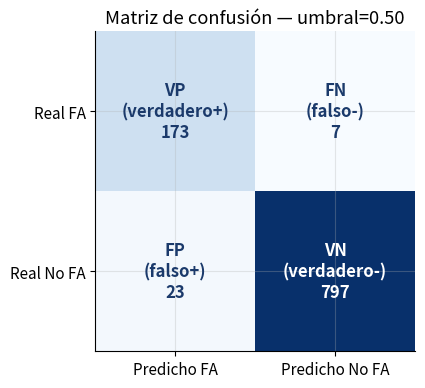
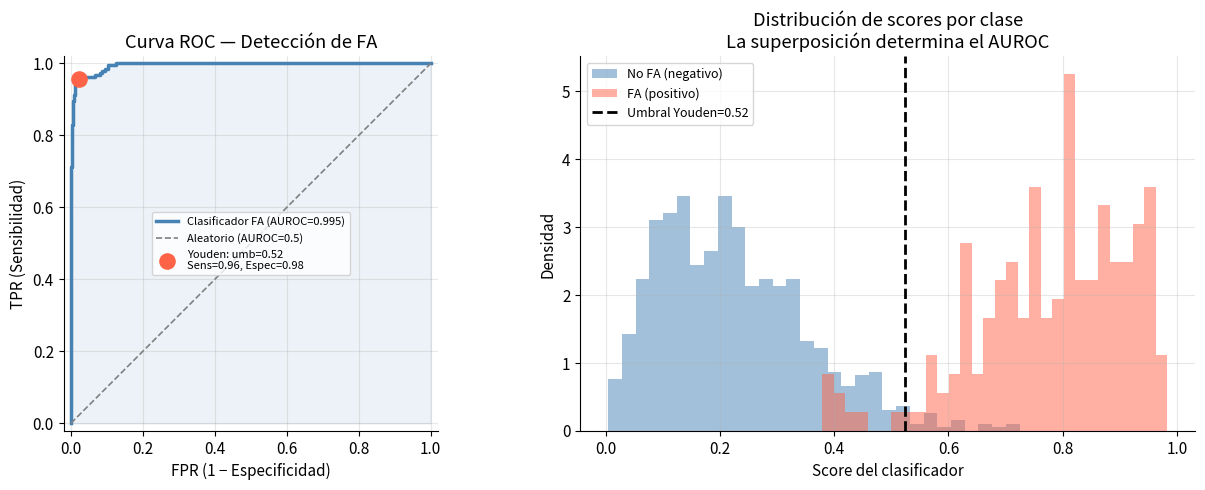
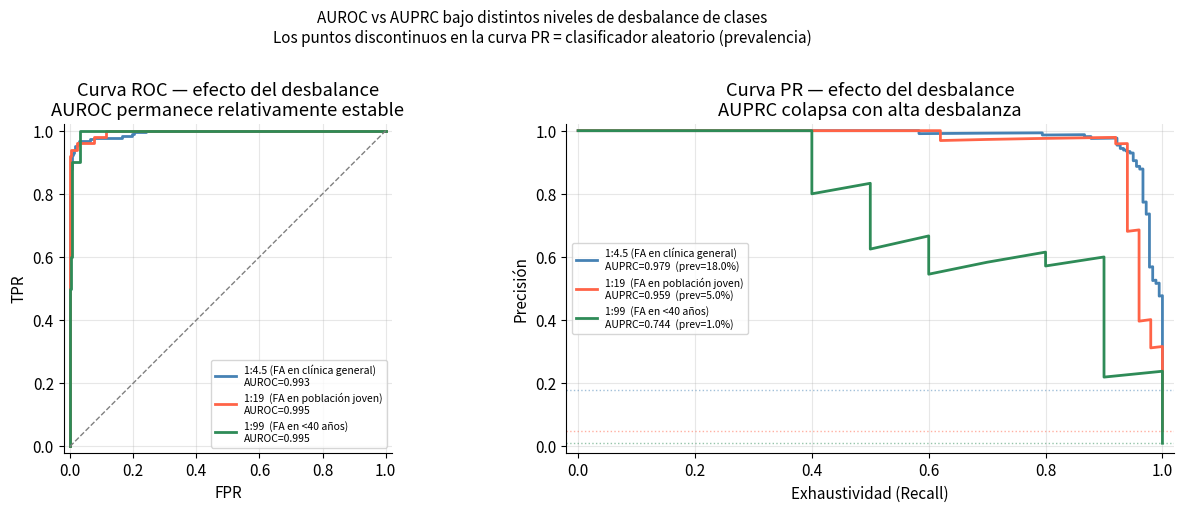
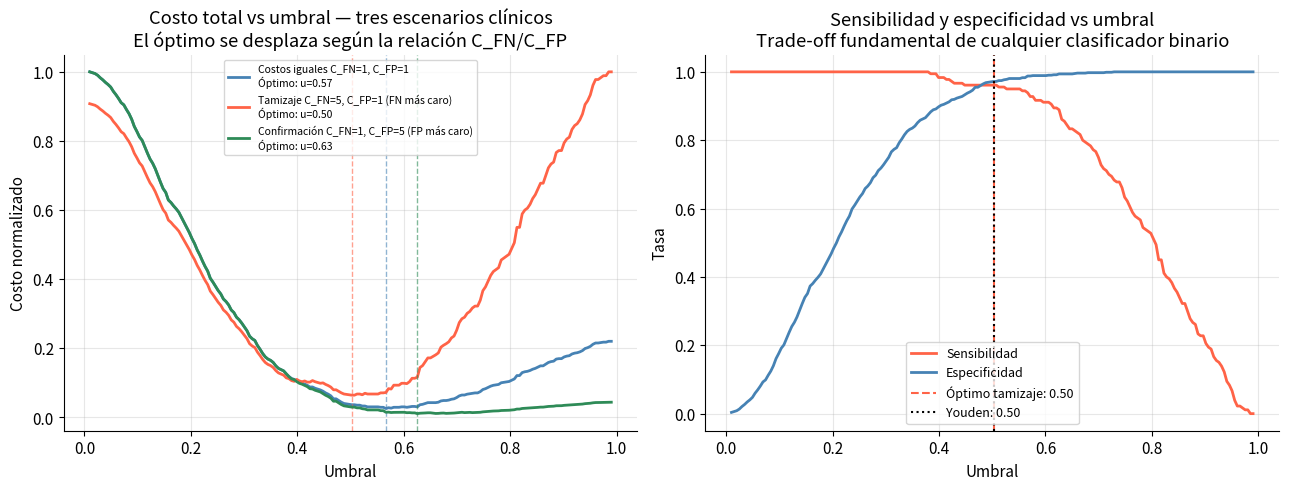
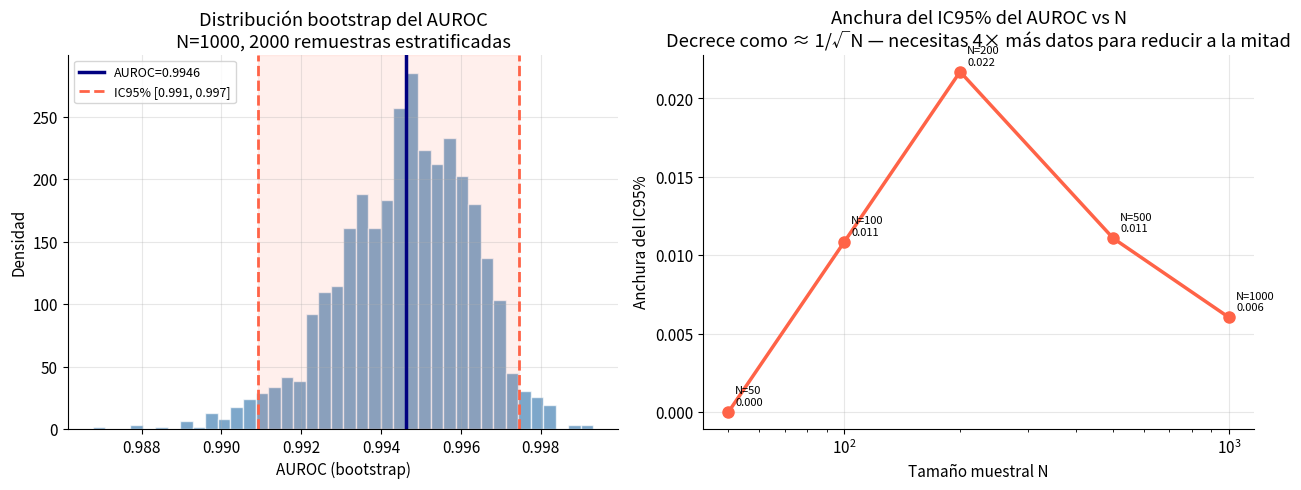
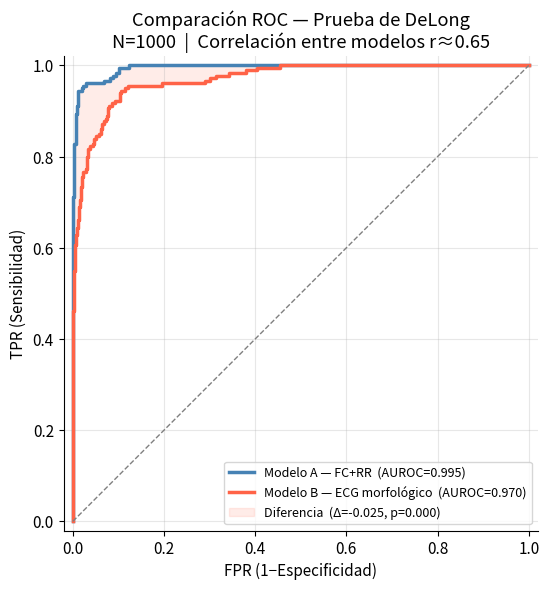

Write the Python code that produced these figures, in order.
import numpy as np
import matplotlib.pyplot as plt
import matplotlib.gridspec as gridspec
from scipy import stats

rng = np.random.default_rng(42)

plt.rcParams.update({
    'figure.dpi': 120,
    'axes.spines.top': False,
    'axes.spines.right': False,
    'axes.grid': True,
    'grid.alpha': 0.3,
    'font.size': 11,
})
print('Configuración completa.')

# ── Dataset: detección de fibrilación auricular (FA) con ECG de una derivación ──
# Simulado con parámetros basados en:
# Attia, Z.I. et al. (2019). Screening for cardiac contractile dysfunction using
# an artificial intelligence–enabled electrocardiogram. Nature Medicine, 25, 70–74.
# https://doi.org/10.1038/s41591-018-0240-2

N_pos = 180   # pacientes con FA confirmada
N_neg = 820   # pacientes en ritmo sinusal  (desbalance 1:4.5 — realista)
N     = N_pos + N_neg

# Scores del clasificador (probabilidad de FA)
scores_pos = rng.beta(7, 2, N_pos)   # FA: scores altos
scores_neg = rng.beta(2, 7, N_neg)   # No FA: scores bajos

scores = np.concatenate([scores_pos, scores_neg])
labels = np.concatenate([np.ones(N_pos), np.zeros(N_neg)])

# Función para calcular todas las métricas dado un umbral
def metricas_umbral(scores, labels, umbral):
    pred = (scores >= umbral).astype(int)
    VP = ((pred == 1) & (labels == 1)).sum()
    FP = ((pred == 1) & (labels == 0)).sum()
    FN = ((pred == 0) & (labels == 1)).sum()
    VN = ((pred == 0) & (labels == 0)).sum()
    sens  = VP / (VP + FN) if (VP + FN) > 0 else 0
    espec = VN / (VN + FP) if (VN + FP) > 0 else 0
    prec  = VP / (VP + FP) if (VP + FP) > 0 else 0
    exact = (VP + VN) / len(labels)
    f1    = 2 * prec * sens / (prec + sens) if (prec + sens) > 0 else 0
    bal   = (sens + espec) / 2
    return dict(VP=VP, FP=FP, FN=FN, VN=VN,
                Sensibilidad=sens, Especificidad=espec,
                Precisión=prec, Exactitud=exact, F1=f1,
                ExactitudBalanceada=bal)

# Evaluar con umbral = 0.5
m = metricas_umbral(scores, labels, umbral=0.5)

print('Métricas con umbral = 0.50')
print('─' * 45)
print(f'  Matriz de confusión:')
print(f'    VP={m["VP"]:4d}  FP={m["FP"]:4d}')
print(f'    FN={m["FN"]:4d}  VN={m["VN"]:4d}')
print()
for k in ['Sensibilidad','Especificidad','Precisión','Exactitud','F1','ExactitudBalanceada']:
    print(f'  {k:<22} = {m[k]:.3f}')

# Visualizar la matriz de confusión
fig, ax = plt.subplots(figsize=(5, 4))
matriz = np.array([[m['VP'], m['FN']], [m['FP'], m['VN']]])
im = ax.imshow(matriz, cmap='Blues')
etiquetas = [['VP\n(verdadero+)', 'FN\n(falso-)'],
              ['FP\n(falso+)',     'VN\n(verdadero-)']]
for i in range(2):
    for j in range(2):
        color = 'white' if matriz[i,j] > matriz.max()*0.6 else '#1B3A6B'
        ax.text(j, i, f'{etiquetas[i][j]}\n{matriz[i,j]}',
                ha='center', va='center', fontsize=12,
                color=color, fontweight='bold')
ax.set(xticks=[0,1], yticks=[0,1],
       xticklabels=['Predicho FA', 'Predicho No FA'],
       yticklabels=['Real FA', 'Real No FA'],
       title='Matriz de confusión — umbral=0.50')
plt.tight_layout()
plt.show()

# ── Construcción manual de la curva ROC ───────────────────────────────────────
def curva_roc(scores, labels):
    """Construye la curva ROC ordenando por score descendente."""
    orden  = np.argsort(scores)[::-1]
    s_ord  = scores[orden]
    l_ord  = labels[orden]

    n_pos = labels.sum()
    n_neg = len(labels) - n_pos

    tprs = [0.0]
    fprs = [0.0]
    umbrales = []

    tp, fp = 0, 0
    prev_score = np.inf

    for i, (s, l) in enumerate(zip(s_ord, l_ord)):
        if s != prev_score and i > 0:
            tprs.append(tp / n_pos)
            fprs.append(fp / n_neg)
            umbrales.append(prev_score)
        if l == 1:
            tp += 1
        else:
            fp += 1
        prev_score = s

    tprs.append(tp / n_pos)
    fprs.append(fp / n_neg)
    umbrales.append(prev_score)
    return np.array(fprs), np.array(tprs), np.array(umbrales)

def auroc_trapecio(fprs, tprs):
    """Calcula el AUROC por la regla del trapecio."""
    return np.trapezoid(tprs, fprs)


fprs, tprs, umbs = curva_roc(scores, labels)
auroc = auroc_trapecio(fprs, tprs)

# Umbral óptimo de Youden: maximiza Sensibilidad + Especificidad − 1
youden   = tprs - fprs
idx_you  = np.argmax(youden)
umb_you  = umbs[idx_you]
tpr_you  = tprs[idx_you]
fpr_you  = fprs[idx_you]

print(f'AUROC = {auroc:.4f}')
print(f'Umbral óptimo de Youden = {umb_you:.3f}')
print(f'  TPR (sensibilidad) = {tpr_you:.3f}')
print(f'  FPR (1-espec.)     = {fpr_you:.3f}')

fig, axes = plt.subplots(1, 2, figsize=(13, 5))

# Curva ROC
axes[0].plot(fprs, tprs, 'steelblue', lw=2.5,
              label=f'Clasificador FA (AUROC={auroc:.3f})')
axes[0].plot([0,1],[0,1],'gray',ls='--',lw=1.2, label='Aleatorio (AUROC=0.5)')
axes[0].scatter([fpr_you],[tpr_you], s=120, color='tomato', zorder=5,
                 label=f'Youden: umb={umb_you:.2f}\nSens={tpr_you:.2f}, Espec={1-fpr_you:.2f}')
axes[0].fill_between(fprs, tprs, alpha=0.1, color='steelblue')
axes[0].set(xlabel='FPR (1 − Especificidad)', ylabel='TPR (Sensibilidad)',
            title='Curva ROC — Detección de FA',
            xlim=[-0.02,1.02], ylim=[-0.02,1.02])
axes[0].legend(fontsize=8)
axes[0].set_aspect('equal')

# Distribución de scores por clase
axes[1].hist(scores_neg, bins=30, alpha=0.5, color='steelblue',
              density=True, label='No FA (negativo)')
axes[1].hist(scores_pos, bins=30, alpha=0.5, color='tomato',
              density=True, label='FA (positivo)')
axes[1].axvline(umb_you, color='k', ls='--', lw=2,
                 label=f'Umbral Youden={umb_you:.2f}')
axes[1].set(xlabel='Score del clasificador', ylabel='Densidad',
            title='Distribución de scores por clase\n'
                  'La superposición determina el AUROC')
axes[1].legend(fontsize=9)

plt.tight_layout()
plt.show()

# ── Curva PR y comparación AUROC vs AUPRC ──────────────────────────────────────
def curva_pr(scores, labels):
    """Construye la curva precisión-exhaustividad."""
    orden = np.argsort(scores)[::-1]
    l_ord = labels[orden]
    n_pos = labels.sum()

    tp, fp = 0, 0
    precs, recs = [], []

    for l in l_ord:
        if l == 1:
            tp += 1
        else:
            fp += 1
        precs.append(tp / (tp + fp))
        recs.append(tp / n_pos)

    # Añadir punto inicial (recall=0, precisión=1)
    return np.array([0] + recs), np.array([1] + precs)


# Comparar tres escenarios de desbalance
desbalances = [
    (180, 820,  '1:4.5 (FA en clínica general)',    'steelblue'),
    (50,  950,  '1:19  (FA en población joven)',     'tomato'),
    (10,  990,  '1:99  (FA en <40 años)',            'seagreen'),
]

fig, axes = plt.subplots(1, 2, figsize=(13, 5))

for n_p, n_n, etiqueta, color in desbalances:
    s_p = rng.beta(7, 2, n_p)
    s_n = rng.beta(2, 7, n_n)
    s   = np.concatenate([s_p, s_n])
    l   = np.concatenate([np.ones(n_p), np.zeros(n_n)])

    # ROC
    fpr, tpr, _ = curva_roc(s, l)
    auc_roc = auroc_trapecio(fpr, tpr)
    axes[0].plot(fpr, tpr, lw=2, color=color,
                  label=f'{etiqueta}\nAUROC={auc_roc:.3f}')

    # PR
    rec, prec = curva_pr(s, l)
    auc_pr = np.trapezoid(prec, rec)
    prev   = n_p / (n_p + n_n)
    axes[1].plot(rec, prec, lw=2, color=color,
                  label=f'{etiqueta}\nAUPRC={auc_pr:.3f}  (prev={prev:.1%})')
    # Línea base (clasificador aleatorio) en curva PR = prevalencia
    axes[1].axhline(prev, color=color, ls=':', lw=1, alpha=0.5)

axes[0].plot([0,1],[0,1],'gray',ls='--',lw=1)
axes[0].set(xlabel='FPR', ylabel='TPR',
            title='Curva ROC — efecto del desbalance\n'
                  'AUROC permanece relativamente estable',
            xlim=[-0.02,1.02], ylim=[-0.02,1.02])
axes[0].legend(fontsize=7.5)
axes[0].set_aspect('equal')

axes[1].set(xlabel='Exhaustividad (Recall)', ylabel='Precisión',
            title='Curva PR — efecto del desbalance\n'
                  'AUPRC colapsa con alta desbalanza',
            xlim=[-0.02,1.02], ylim=[-0.02,1.02])
axes[1].legend(fontsize=7.5)

plt.suptitle('AUROC vs AUPRC bajo distintos niveles de desbalance de clases\n'
              'Los puntos discontinuos en la curva PR = clasificador aleatorio (prevalencia)',
              fontsize=11, y=1.01)
plt.tight_layout()
plt.show()

print('Observación:')
print('  El AUROC cambia poco con el desbalance porque los VN abundantes')
print('  mantienen la especificidad alta.')
print('  El AUPRC colapsa porque la precisión se degrada cuando hay pocos positivos.')

# ── Selección de umbral con costos asimétricos ─────────────────────────────────
umbrales_grid = np.linspace(0.01, 0.99, 200)

# Tres escenarios de costos
escenarios_costo = [
    (1, 1,   'Costos iguales C_FN=1, C_FP=1',         'steelblue'),
    (5, 1,   'Tamizaje C_FN=5, C_FP=1 (FN más caro)', 'tomato'),
    (1, 5,   'Confirmación C_FN=1, C_FP=5 (FP más caro)', 'seagreen'),
]

fig, axes = plt.subplots(1, 2, figsize=(13, 5))

for c_fn, c_fp, etiqueta, color in escenarios_costo:
    costos = []
    sens_v, spec_v = [], []
    for u in umbrales_grid:
        m_u = metricas_umbral(scores, labels, u)
        costos.append(c_fn * m_u['FN'] + c_fp * m_u['FP'])
        sens_v.append(m_u['Sensibilidad'])
        spec_v.append(m_u['Especificidad'])

    costos  = np.array(costos)
    idx_opt = np.argmin(costos)
    u_opt   = umbrales_grid[idx_opt]

    axes[0].plot(umbrales_grid, costos / costos.max(), lw=2,
                  color=color, label=f'{etiqueta}\nÓptimo: u={u_opt:.2f}')
    axes[0].axvline(u_opt, color=color, ls='--', lw=1, alpha=0.6)

    # Sens y Espec vs umbral
    if c_fn == 5:
        axes[1].plot(umbrales_grid, sens_v, 'tomato', lw=2, label='Sensibilidad')
        axes[1].plot(umbrales_grid, spec_v, 'steelblue', lw=2, label='Especificidad')
        axes[1].axvline(u_opt, color='tomato', ls='--', lw=1.5,
                         label=f'Óptimo tamizaje: {u_opt:.2f}')
        # Youden
        youden_vals = np.array(sens_v) + np.array(spec_v) - 1
        u_youden    = umbrales_grid[np.argmax(youden_vals)]
        axes[1].axvline(u_youden, color='k', ls=':', lw=1.5,
                         label=f'Youden: {u_youden:.2f}')

axes[0].set(xlabel='Umbral', ylabel='Costo normalizado',
            title='Costo total vs umbral — tres escenarios clínicos\n'
                  'El óptimo se desplaza según la relación C_FN/C_FP')
axes[0].legend(fontsize=7.5)

axes[1].set(xlabel='Umbral', ylabel='Tasa',
            title='Sensibilidad y especificidad vs umbral\n'
                  'Trade-off fundamental de cualquier clasificador binario')
axes[1].legend(fontsize=9)

plt.tight_layout()
plt.show()

print('Mensaje clave:')
print('  No existe un umbral universalmente óptimo.')
print('  El umbral correcto depende del contexto clínico y de los costos relativos.')
print('  Youden = costos iguales. En tamizaje (FN caro), umbral debe ser más bajo.')

# ── Bootstrap para el AUROC ───────────────────────────────────────────────────
def auroc_bootstrap(scores, labels, n_boot=2000, ci=0.95, rng_=None):
    """IC bootstrap para el AUROC mediante remuestreo estratificado."""
    rng_ = rng_ or np.random.default_rng()
    n    = len(labels)
    idx_pos = np.where(labels == 1)[0]
    idx_neg = np.where(labels == 0)[0]

    aurocs_boot = []
    for _ in range(n_boot):
        # Remuestreo estratificado (mantiene la proporción de clases)
        idx_p = rng_.choice(idx_pos, len(idx_pos), replace=True)
        idx_n = rng_.choice(idx_neg, len(idx_neg), replace=True)
        idx_b = np.concatenate([idx_p, idx_n])

        s_b = scores[idx_b]
        l_b = labels[idx_b]
        fpr_b, tpr_b, _ = curva_roc(s_b, l_b)
        aurocs_boot.append(auroc_trapecio(fpr_b, tpr_b))

    alpha = 1 - ci
    lo    = np.percentile(aurocs_boot, 100 * alpha / 2)
    hi    = np.percentile(aurocs_boot, 100 * (1 - alpha / 2))
    return np.array(aurocs_boot), lo, hi


boot_aurocs, lo95, hi95 = auroc_bootstrap(scores, labels, n_boot=2000, rng_=rng)

print(f'AUROC = {auroc:.4f}  IC95% [{lo95:.4f}, {hi95:.4f}]')
print(f'Anchura del IC: {hi95-lo95:.4f}')

# Efecto del tamaño muestral sobre el IC
ns_effect = [50, 100, 200, 500, 1000]
ic_widths  = []
for n_sub in ns_effect:
    # Submuestrear manteniendo la proporción de clases
    n_p_sub = max(5, round(n_sub * N_pos / N))
    n_n_sub = n_sub - n_p_sub
    idx_p   = rng.choice(np.where(labels==1)[0], n_p_sub, replace=False)
    idx_n   = rng.choice(np.where(labels==0)[0], n_n_sub, replace=False)
    idx_sub = np.concatenate([idx_p, idx_n])
    _, lo_s, hi_s = auroc_bootstrap(scores[idx_sub], labels[idx_sub],
                                     n_boot=500, rng_=rng)
    ic_widths.append(hi_s - lo_s)

fig, axes = plt.subplots(1, 2, figsize=(13, 5))

# Distribución bootstrap
axes[0].hist(boot_aurocs, bins=40, density=True,
              color='steelblue', alpha=0.7, edgecolor='white')
axes[0].axvline(auroc, color='navy',  lw=2.5, label=f'AUROC={auroc:.4f}')
axes[0].axvline(lo95,  color='tomato',ls='--',lw=2,  label=f'IC95% [{lo95:.3f}, {hi95:.3f}]')
axes[0].axvline(hi95,  color='tomato',ls='--',lw=2)
axes[0].axvspan(lo95, hi95, alpha=0.1, color='tomato')
axes[0].set(xlabel='AUROC (bootstrap)', ylabel='Densidad',
            title='Distribución bootstrap del AUROC\n'
                  f'N={N}, 2000 remuestras estratificadas')
axes[0].legend(fontsize=9)

# IC vs tamaño muestral
axes[1].plot(ns_effect, ic_widths, 'tomato', lw=2.5, marker='o', ms=8)
axes[1].set(xlabel='Tamaño muestral N', ylabel='Anchura del IC95%',
            xscale='log',
            title='Anchura del IC95% del AUROC vs N\n'
                  'Decrece como ≈ 1/√N — necesitas 4× más datos para reducir a la mitad')
for n_s, w in zip(ns_effect, ic_widths):
    axes[1].annotate(f'N={n_s}\n{w:.3f}', (n_s, w),
                      textcoords='offset points', xytext=(5, 5), fontsize=8)

plt.tight_layout()
plt.show()

# ── Prueba de DeLong simplificada ──────────────────────────────────────────────
# Comparamos dos algoritmos de detección de FA:
# A: modelo basado en solo la FC y el intervalo RR
# B: modelo con más características morfológicas del ECG

# Simular scores de dos clasificadores correlacionados
# (mismos pacientes, distintos modelos)
r = 0.65   # correlación entre los dos modelos

# Generar scores correlacionados mediante transformación de Cholesky
def scores_correlacionados(scores_base, r, ruido, rng_):
    """Genera un segundo clasificador correlacionado con el primero."""
    s2 = r * scores_base + np.sqrt(1 - r**2) * rng_.normal(0, ruido, len(scores_base))
    return np.clip(s2, 0, 1)

scores_A = scores   # clasificador original
scores_B = scores_correlacionados(scores, r=0.65, ruido=0.12, rng_=rng)
scores_B = np.clip(scores_B + 0.04, 0, 1)   # B es ligeramente mejor

fpr_A, tpr_A, _ = curva_roc(scores_A, labels)
fpr_B, tpr_B, _ = curva_roc(scores_B, labels)
auroc_A = auroc_trapecio(fpr_A, tpr_A)
auroc_B = auroc_trapecio(fpr_B, tpr_B)

# Estadístico de DeLong (aproximación no paramétrica)
def delong_test(scores_1, scores_2, labels):
    """
    Prueba de DeLong para comparar dos AUROCs correlacionados.
    Retorna (z, p_valor, auroc_1, auroc_2)
    """
    idx_p = np.where(labels == 1)[0]
    idx_n = np.where(labels == 0)[0]
    n_p, n_n = len(idx_p), len(idx_n)

    def componentes_varianza(s, idx_p, idx_n):
        # Componente de varianza estructural (Hanley & McNeil 1982)
        V10 = np.array([np.mean(s[idx_p] > s[j]) for j in idx_n])
        V01 = np.array([np.mean(s[i] > s[idx_n]) for i in idx_p])
        auc = np.mean(V10)
        s10 = np.var(V10, ddof=1)
        s01 = np.var(V01, ddof=1)
        return auc, s10, s01, V10, V01

    auc1, s10_1, s01_1, V10_1, V01_1 = componentes_varianza(scores_1, idx_p, idx_n)
    auc2, s10_2, s01_2, V10_2, V01_2 = componentes_varianza(scores_2, idx_p, idx_n)

    # Covarianza entre los dos AUROCs
    cov10 = np.cov(V10_1, V10_2, ddof=1)[0,1]
    cov01 = np.cov(V01_1, V01_2, ddof=1)[0,1]

    # Varianza de la diferencia
    var_diff = (s10_1/n_n + s01_1/n_p) + (s10_2/n_n + s01_2/n_p) \
               - 2*(cov10/n_n + cov01/n_p)
    var_diff = max(var_diff, 1e-10)   # evitar división por cero

    z = (auc1 - auc2) / np.sqrt(var_diff)
    p = 2 * stats.norm.sf(abs(z))
    return z, p, auc1, auc2


z, p_val, auc_A, auc_B = delong_test(scores_A, scores_B, labels)

print('Comparación de clasificadores — Prueba de DeLong')
print('─' * 50)
print(f'  AUROC modelo A (FC+RR básico)      = {auc_A:.4f}')
print(f'  AUROC modelo B (ECG morfológico)   = {auc_B:.4f}')
print(f'  Diferencia AUROC                   = {auc_B-auc_A:.4f}')
print(f'  Estadístico z                      = {z:.3f}')
print(f'  p-valor (bilateral)                = {p_val:.4f}')
print()
if p_val < 0.05:
    print('  → Diferencia estadísticamente significativa (p<0.05)')
    print('    El modelo B es significativamente mejor que A.')
else:
    print('  → Diferencia NO estadísticamente significativa (p≥0.05)')
    print('    No hay evidencia suficiente para afirmar que B sea mejor.')

fig, ax = plt.subplots(figsize=(7, 6))
ax.plot(fpr_A, tpr_A, 'steelblue', lw=2.5,
         label=f'Modelo A — FC+RR  (AUROC={auc_A:.3f})')
ax.plot(fpr_B, tpr_B, 'tomato',    lw=2.5,
         label=f'Modelo B — ECG morfológico  (AUROC={auc_B:.3f})')
ax.plot([0,1],[0,1],'gray',ls='--',lw=1)
# Interpolar tpr_A sobre la rejilla de fpr_B para que los arreglos
# tengan la misma longitud (curva_roc devuelve longitudes variables)
tpr_A_interp = np.interp(fpr_B, fpr_A, tpr_A)
ax.fill_between(fpr_B, tpr_A_interp, tpr_B, alpha=0.12, color='tomato',
                 label=f'Diferencia  (Δ={auc_B-auc_A:.3f}, p={p_val:.3f})')
ax.set(xlabel='FPR (1−Especificidad)', ylabel='TPR (Sensibilidad)',
       title=f'Comparación ROC — Prueba de DeLong\n'
              f'N={N}  |  Correlación entre modelos r≈{r}',
       xlim=[-0.02,1.02], ylim=[-0.02,1.02])
ax.legend(fontsize=9)
ax.set_aspect('equal')
plt.tight_layout()
plt.show()
